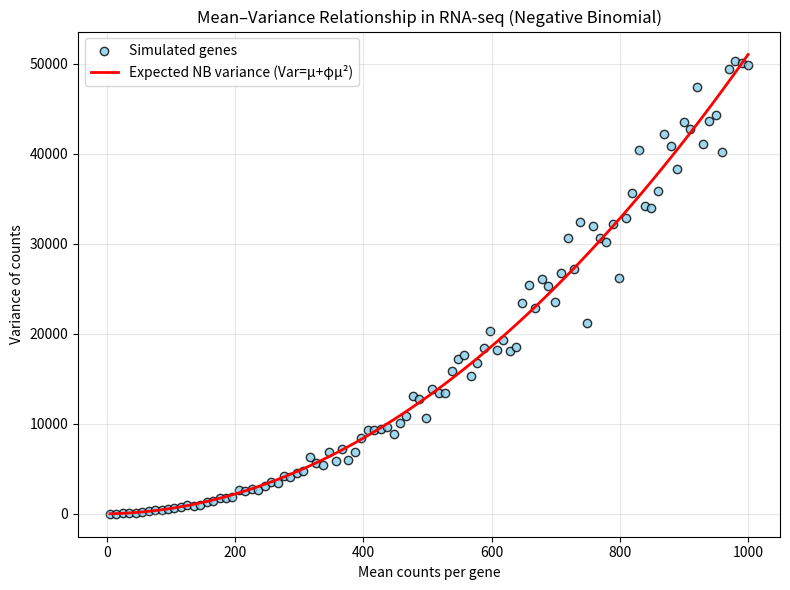

Source code (Python):
import numpy as np
import matplotlib.pyplot as plt

# -----------------------------
# Simulate gene-level RNA-seq counts
# -----------------------------
np.random.seed(42)

n_genes = 100
mean_counts = np.linspace(5, 1000, n_genes)  # typical gene expression levels

# Negative Binomial variance: Var = mu + phi * mu^2
phi = 0.05  # dispersion parameter
true_variance = mean_counts + phi * mean_counts**2

# Add some random noise to simulate experimental variability
observed_variance = true_variance * np.random.normal(loc=1.0, scale=0.1, size=n_genes)

# -----------------------------
# Plot
# -----------------------------
plt.figure(figsize=(8,6))
plt.scatter(mean_counts, observed_variance, color='skyblue', edgecolor='black', alpha=0.8, label='Simulated genes')
plt.plot(mean_counts, true_variance, color='red', lw=2, label='Expected NB variance (Var=μ+φμ²)')

plt.xlabel('Mean counts per gene')
plt.ylabel('Variance of counts')
plt.title('Mean–Variance Relationship in RNA-seq (Negative Binomial)')
plt.legend()
plt.grid(alpha=0.3)
plt.tight_layout()
plt.savefig('rna-seq-nb.png')